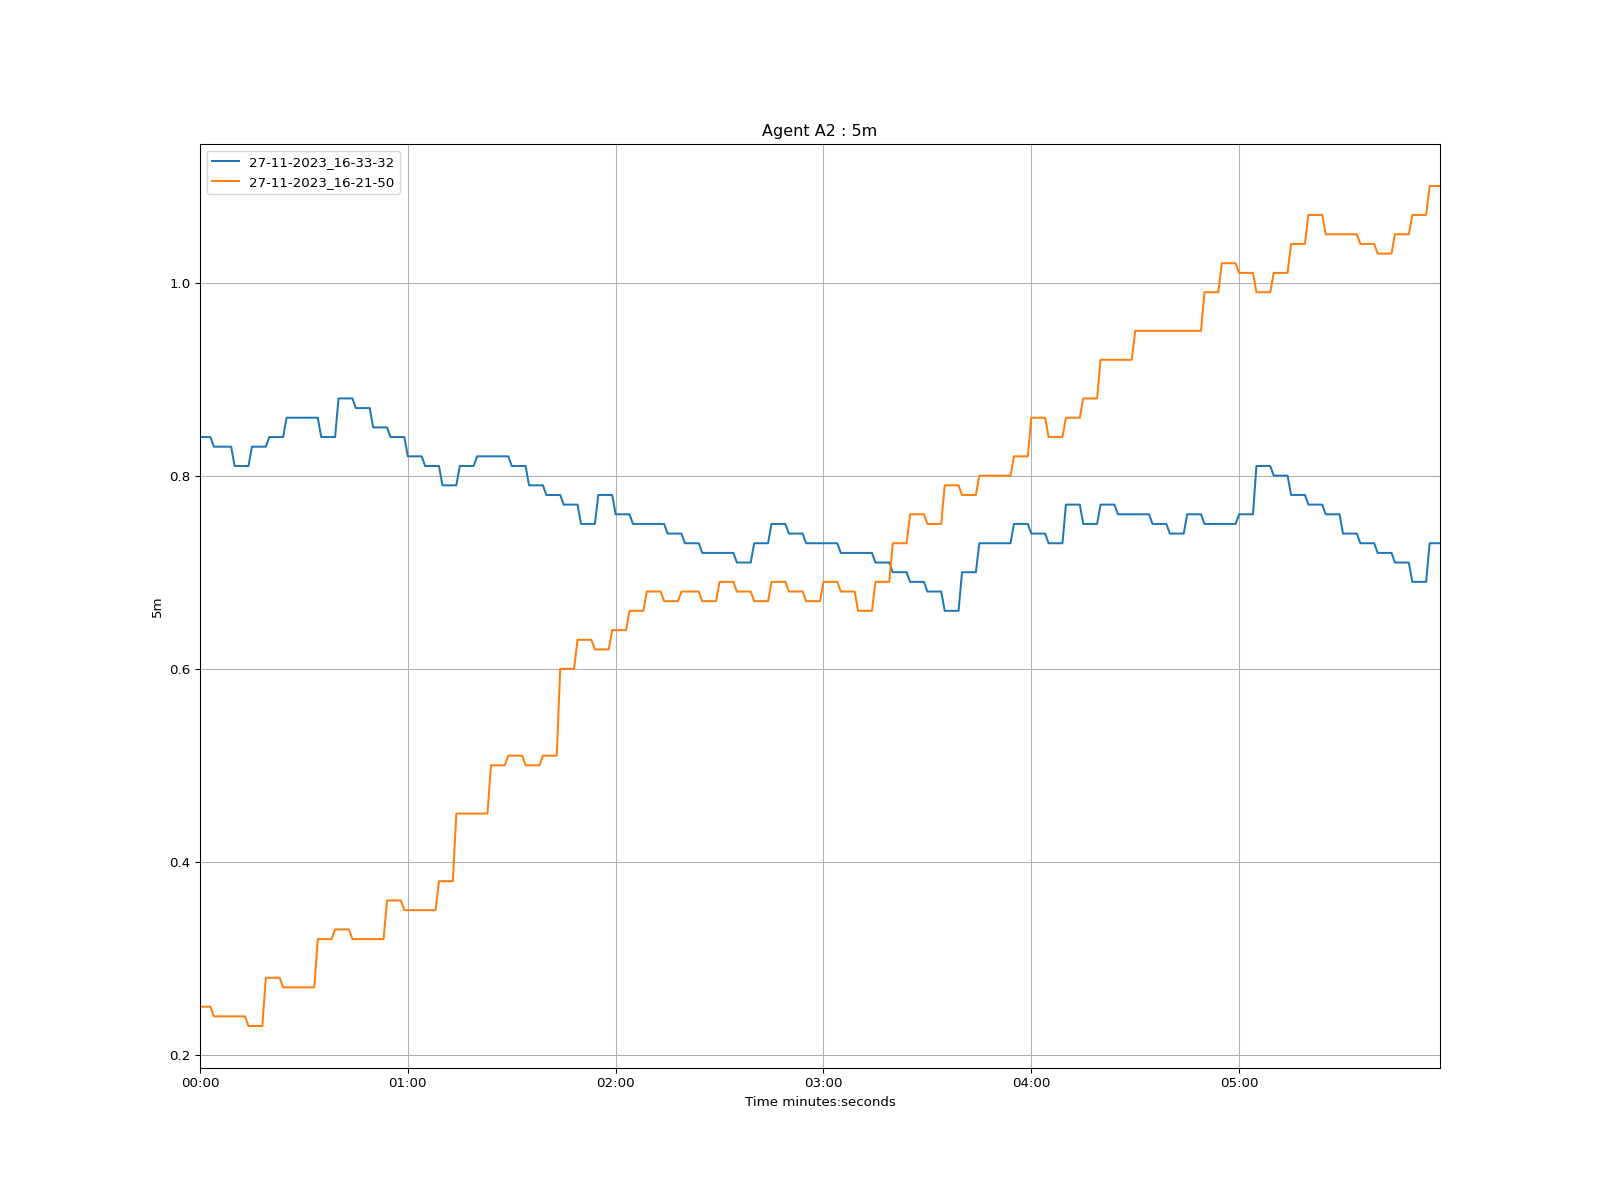

Data behind this chart, as committed beside it:
time, 27-11-2023_16-33-32, 27-11-2023_16-21-50
1970-01-01 00:00:00, 0.84, 0.25
1970-01-01 00:00:01, 0.84, 0.25
1970-01-01 00:00:02, 0.84, 0.25
1970-01-01 00:00:03, 0.84, 0.25
1970-01-01 00:00:04, 0.83, 0.24
1970-01-01 00:00:05, 0.83, 0.24
1970-01-01 00:00:06, 0.83, 0.24
1970-01-01 00:00:07, 0.83, 0.24
1970-01-01 00:00:08, 0.83, 0.24
1970-01-01 00:00:09, 0.83, 0.24
1970-01-01 00:00:10, 0.81, 0.24
1970-01-01 00:00:11, 0.81, 0.24
1970-01-01 00:00:12, 0.81, 0.24
1970-01-01 00:00:13, 0.81, 0.24
1970-01-01 00:00:14, 0.81, 0.23
1970-01-01 00:00:15, 0.83, 0.23
1970-01-01 00:00:16, 0.83, 0.23
1970-01-01 00:00:17, 0.83, 0.23
1970-01-01 00:00:18, 0.83, 0.23
1970-01-01 00:00:19, 0.83, 0.28
1970-01-01 00:00:20, 0.84, 0.28
1970-01-01 00:00:21, 0.84, 0.28
1970-01-01 00:00:22, 0.84, 0.28
1970-01-01 00:00:23, 0.84, 0.28
1970-01-01 00:00:24, 0.84, 0.27
1970-01-01 00:00:25, 0.86, 0.27
1970-01-01 00:00:26, 0.86, 0.27
1970-01-01 00:00:27, 0.86, 0.27
1970-01-01 00:00:28, 0.86, 0.27
1970-01-01 00:00:29, 0.86, 0.27
1970-01-01 00:00:30, 0.86, 0.27
1970-01-01 00:00:31, 0.86, 0.27
1970-01-01 00:00:32, 0.86, 0.27
1970-01-01 00:00:33, 0.86, 0.27
1970-01-01 00:00:34, 0.86, 0.32
1970-01-01 00:00:35, 0.84, 0.32
1970-01-01 00:00:36, 0.84, 0.32
1970-01-01 00:00:37, 0.84, 0.32
1970-01-01 00:00:38, 0.84, 0.32
1970-01-01 00:00:39, 0.84, 0.33
1970-01-01 00:00:40, 0.88, 0.33
1970-01-01 00:00:41, 0.88, 0.33
1970-01-01 00:00:42, 0.88, 0.33
1970-01-01 00:00:43, 0.88, 0.33
1970-01-01 00:00:44, 0.88, 0.32
1970-01-01 00:00:45, 0.87, 0.32
1970-01-01 00:00:46, 0.87, 0.32
1970-01-01 00:00:47, 0.87, 0.32
1970-01-01 00:00:48, 0.87, 0.32
1970-01-01 00:00:49, 0.87, 0.32
1970-01-01 00:00:50, 0.85, 0.32
1970-01-01 00:00:51, 0.85, 0.32
1970-01-01 00:00:52, 0.85, 0.32
1970-01-01 00:00:53, 0.85, 0.32
1970-01-01 00:00:54, 0.85, 0.36
1970-01-01 00:00:55, 0.84, 0.36
1970-01-01 00:00:56, 0.84, 0.36
1970-01-01 00:00:57, 0.84, 0.36
1970-01-01 00:00:58, 0.84, 0.36
1970-01-01 00:00:59, 0.84, 0.35
... 299 more rows
